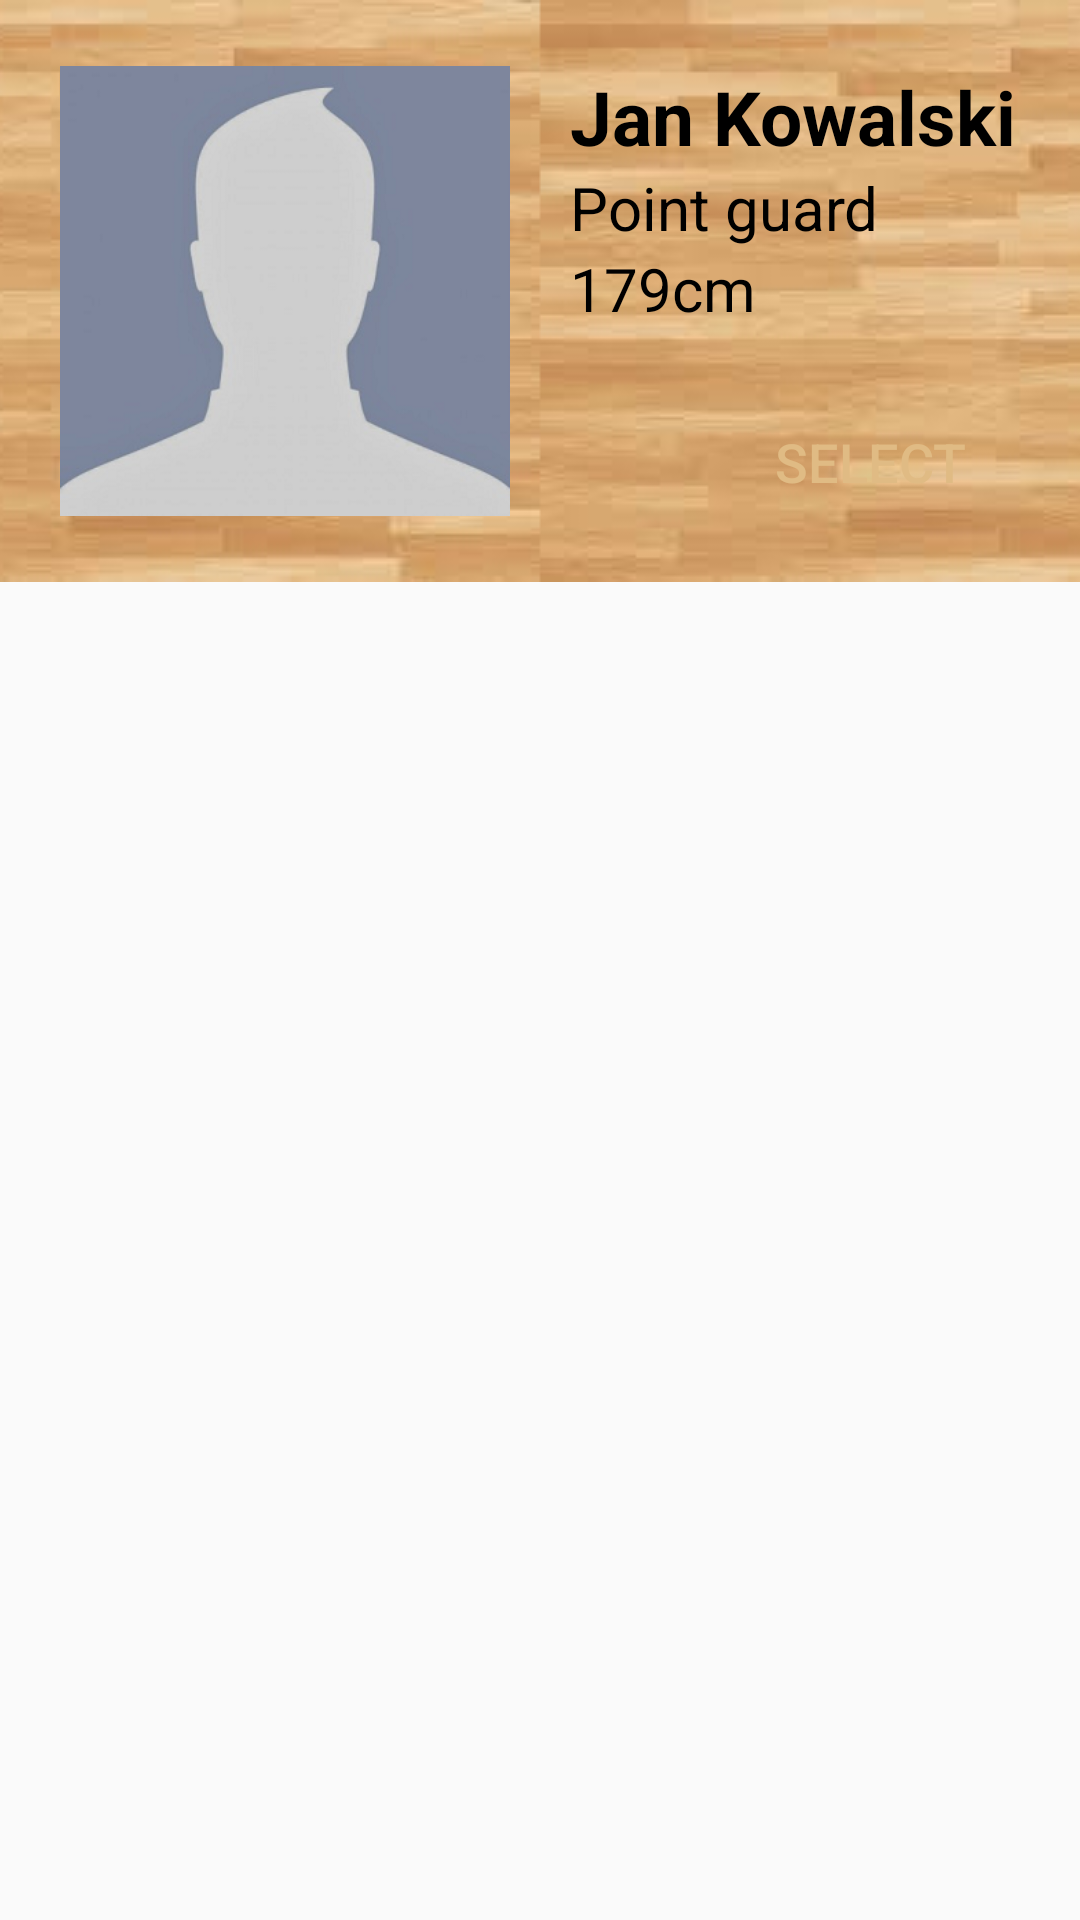

Produce the Android XML layout that renders to this screen, including the resource entries it uses.
<!-- AndroidManifest.xml: application theme AppTheme -->
<!-- res/layout/player_light_panel.xml -->
<?xml version="1.0" encoding="utf-8"?>
<RelativeLayout xmlns:android="http://schemas.android.com/apk/res/android"
    android:orientation="vertical"
    android:layout_width="match_parent"
    android:layout_height="wrap_content">

    <ImageView
        android:id="@+id/light_background"
        android:layout_width="match_parent"
        android:layout_height="wrap_content"
        android:src="@drawable/floor_light"
        android:contentDescription=""
        android:scaleType="centerCrop" />

    <ImageView
        android:id="@+id/profile_picture"
        android:layout_width="150dp"
        android:layout_height="150dp"
        android:layout_alignTop="@+id/light_background"
        android:layout_alignBottom="@+id/light_background"
        android:layout_marginTop="22dp"
        android:layout_marginBottom="22dp"
        android:layout_marginLeft="20dp"
        android:contentDescription=""
        android:scaleType="centerCrop"
        android:src="@drawable/profile" />

    <LinearLayout
        android:layout_width="wrap_content"
        android:layout_height="wrap_content"
        android:layout_marginLeft="20dp"
        android:layout_marginTop="22dp"
        android:layout_toEndOf="@+id/profile_picture"
        android:layout_toRightOf="@+id/profile_picture"
        android:orientation="vertical">

        <TextView
            android:id="@+id/name_tv"
            android:layout_width="wrap_content"
            android:layout_height="wrap_content"
            android:text="Jan Kowalski"
            android:textColor="#000000"
            android:textSize="25dp"
            android:textStyle="bold" />

        <TextView
            android:id="@+id/position_tv"
            android:layout_width="wrap_content"
            android:layout_height="wrap_content"
            android:text="Point guard"
            android:textColor="#000000"
            android:textSize="20dp" />

        <TextView
            android:id="@+id/height_tv"
            android:layout_width="wrap_content"
            android:layout_height="wrap_content"
            android:text="179cm"
            android:textColor="#000000"
            android:textSize="20dp" />

    </LinearLayout>

    <Button
        android:id="@+id/select_button"
        android:layout_width="100dp"
        android:layout_height="40dp"
        android:layout_alignEnd="@+id/light_background"
        android:layout_alignRight="@+id/light_background"
        android:layout_alignBottom="@+id/light_background"
        android:layout_marginEnd="20dp"
        android:layout_marginRight="20dp"
        android:layout_marginBottom="20dp"
        android:text="SELECT"
        android:textColor="#E0BB84"
        android:textSize="18dp"
        android:background="@drawable/floor_dark" />

</RelativeLayout>
<!-- resources referenced by this layout -->
<resources>
  <!-- drawable floor_light: png bitmap (drawable, 61932 bytes) -->
  <!-- drawable profile: png bitmap (drawable, 44436 bytes) -->
  <style name="AppTheme" parent="Theme.AppCompat.Light.DarkActionBar" />
</resources>
